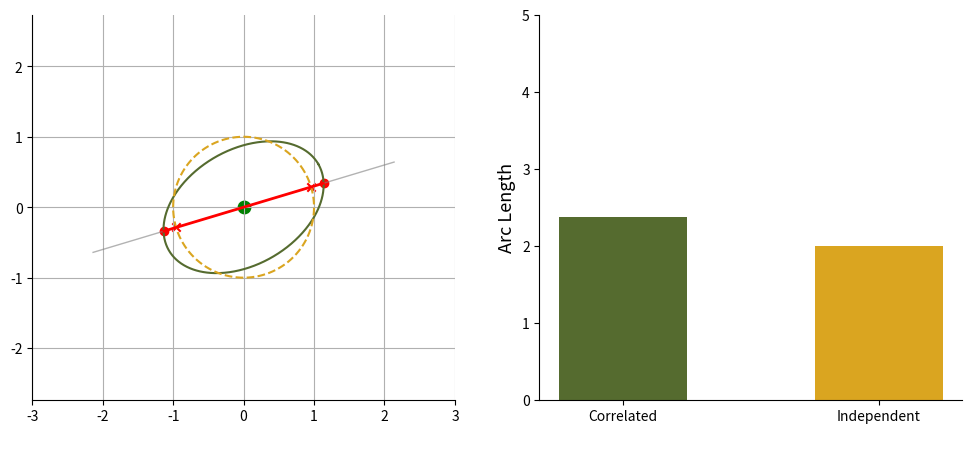

Reproduce this figure in Python. (Note: this script raises an exception after producing the figure.)
import numpy as np
import matplotlib.pyplot as plt
from scipy.optimize import fsolve
from scipy.integrate import quad
import sys

def plot_and_compute_intersection(t, a, b, mode, outdir = None, tag = ''):
    
    # ---------------------------
    # Curva
    # ---------------------------
    def f(x, t ):
        return t*x**2 + 0.3*x
    
    def df_dx(x, t ):
        return 2*t*x + 0.3
    
    # ---------------------------
    # Centro ellisse sulla curva
    # ---------------------------
    
    x0 = 0.3
    xc = 0
    yc = 0
    
    # ---------------------------
    # Parametri ellisse
    # ---------------------------
    theta = np.deg2rad(30)
    ct, st = np.cos(theta), np.sin(theta)
    
    # ---------------------------
    # Equazione ellisse ruotata
    # ---------------------------
    def ellipse_eq(x, y):
        xr =  ct*(x-xc) + st*(y-yc)
        yr = -st*(x-xc) + ct*(y-yc)
        return (xr/a)**2 + (yr/b)**2 - 1
    
    # ---------------------------
    # Intersezioni curva-ellisse
    # ---------------------------
    intersection_eq = lambda x:  ellipse_eq(x, f(x,t))
    
    x1 = fsolve(intersection_eq, -2 )[0]
    x2 = fsolve(intersection_eq,  2 )[0]
    
    # ---------------------------
    # Lunghezza arco
    # ---------------------------
    def arc_integrand(x,t):
        return np.sqrt(1 + df_dx(x,t)**2)
    
    integrand = lambda x : arc_integrand(x, t)
    L, _ = quad(integrand, x1, x2)

    if mode == 'Trace':
        R = np.sqrt( (a**2 + b**2)/2 )
    elif mode == 'Det':
        R = np.sqrt(a*b)

    print(R)
    def circle_eq(x, y):
        xr =  ct*(x-xc) + st*(y-yc)
        yr = -st*(x-xc) + ct*(y-yc)
        return (xr/R)**2 + (yr/R)**2 - 1

    circle_intersection_eq = lambda x:  circle_eq(x, f(x,t))
    
    circle_x1 = fsolve(circle_intersection_eq, -2 )[0]
    circle_x2 = fsolve(circle_intersection_eq,  2 )[0]
    
    circle_L, _ = quad(integrand, circle_x1, circle_x2)

    
    # print(f"Punto centro ellisse sulla curva: ({xc:.3f}, {yc:.3f})")
    # print(f"x1 = {x1:.4f}, x2 = {x2:.4f}")
    # print(f"Lunghezza arco = {L:.4f}")
    
    
    
    
    # ---------------------------
    # GRAFICA
    # ---------------------------
    x_plot = np.linspace(x1 - 1, x2 + 1, 600)
    y_plot = f(x_plot, t)
    
    tfixed = t*1.0
    t = np.linspace(0, 2*np.pi, 600)
    
    xe = xc + a*np.cos(t)*ct - b*np.sin(t)*st
    ye = yc + a*np.cos(t)*st + b*np.sin(t)*ct
    
    xind = xc + R*np.cos(t)*ct - R*np.sin(t)*st
    yind = yc + R*np.cos(t)*st + R*np.sin(t)*ct
    
    mask = ellipse_eq(x_plot, y_plot) <= 0
    
    fig, axs = plt.subplots(1,2, figsize=(12,5))
    axs[0].plot(xe, ye, 'darkolivegreen', label='Ellisse')
    axs[0].plot(xind, yind, 'goldenrod', ls = '--', label='Ellisse')

    axs[0].plot(x_plot, y_plot, '-', color = 'grey', alpha=0.6, label='Curva', lw = 1)
    axs[0].plot(x_plot[mask], y_plot[mask], 'r', linewidth=2, label='Arco interno')
    axs[0].scatter([xc], [yc], color='green', s=80, label='Centro ellisse', lw = 1)
    axs[0].scatter([x1, x2], [f(x1,tfixed), f(x2,tfixed)], color='red')
    axs[0].scatter([circle_x1, circle_x2], [f(circle_x1,tfixed), f(circle_x2,tfixed)], color='red', marker = 'x')

    axs[0].axis('equal')
    axs[0].grid(True)
    # axs[0].legend()

    axs[0].set_ylim(-3,3)
    axs[0].set_xlim(-3,3)
    
    axs[1].bar(['Correlated'], L, color = 'darkolivegreen', width = 0.5)
    axs[1].bar(['Independent'], circle_L, color = 'goldenrod',width = 0.5)
    axs[1].set_ylim(0, 5)

    axs[0].spines['top'].set_visible(False)
    axs[0].spines['right'].set_visible(False)
    axs[1].spines['top'].set_visible(False)
    axs[1].spines['right'].set_visible(False)
    axs[1].set_ylabel('Arc Length',size = 13)
    axs[1].set_xlabel(' ',size = 13)
    
    plt.sca(axs[0])
    axs[0].set_xlim(-3,3)
    if outdir is None:
        plt.show()
    else:
        outfile = outdir + f"/image{tag}.png"
        plt.savefig(outfile, dpi=100,bbox_inches = 'tight')
    return L, circle_L

t_support = np.linspace(0,1.5,100)
ellipses_lengths = np.zeros_like(t_support)
circle_lengths   = np.zeros_like(t_support)


mode = 'Det'
print(f'Mode: {mode} constant')


Rsquared = 1
rho      = 0.5
a = np.sqrt( Rsquared*(1+rho))

if mode == 'Trace':
    b = np.sqrt( (2*Rsquared) - a*a )
elif mode == 'Det':
    b = 1/a
else: 
    sys.exit(f'Unknown mode: {mode}')
    
for i,t in enumerate(t_support):
    ellipses_lengths[i], circle_lengths[i] = plot_and_compute_intersection(t, a , b, mode, outdir='/home/paolo/Desktop/GIF/', tag = repr(i+1))

plt.figure(figsize=(10,7))
plt.title(f'{mode} constant', size = 15)
plt.plot(t_support, ellipses_lengths, 'darkolivegreen', label = 'Correlated', lw = 3)
plt.plot(t_support, circle_lengths, 'goldenrod', label = 'Independent', lw = 3)
plt.gca().spines['top'].set_visible(False)
plt.gca().spines['right'].set_visible(False)
plt.legend(prop = {'size' : 15}, loc = 'lower left')
plt.xlabel('Curvature', size = 13)
plt.ylabel('Arc Length', size = 13)
plt.savefig(f'/home/paolo/Desktop/GIF/long_plot_{rho:.2}.png',dpi=100)
